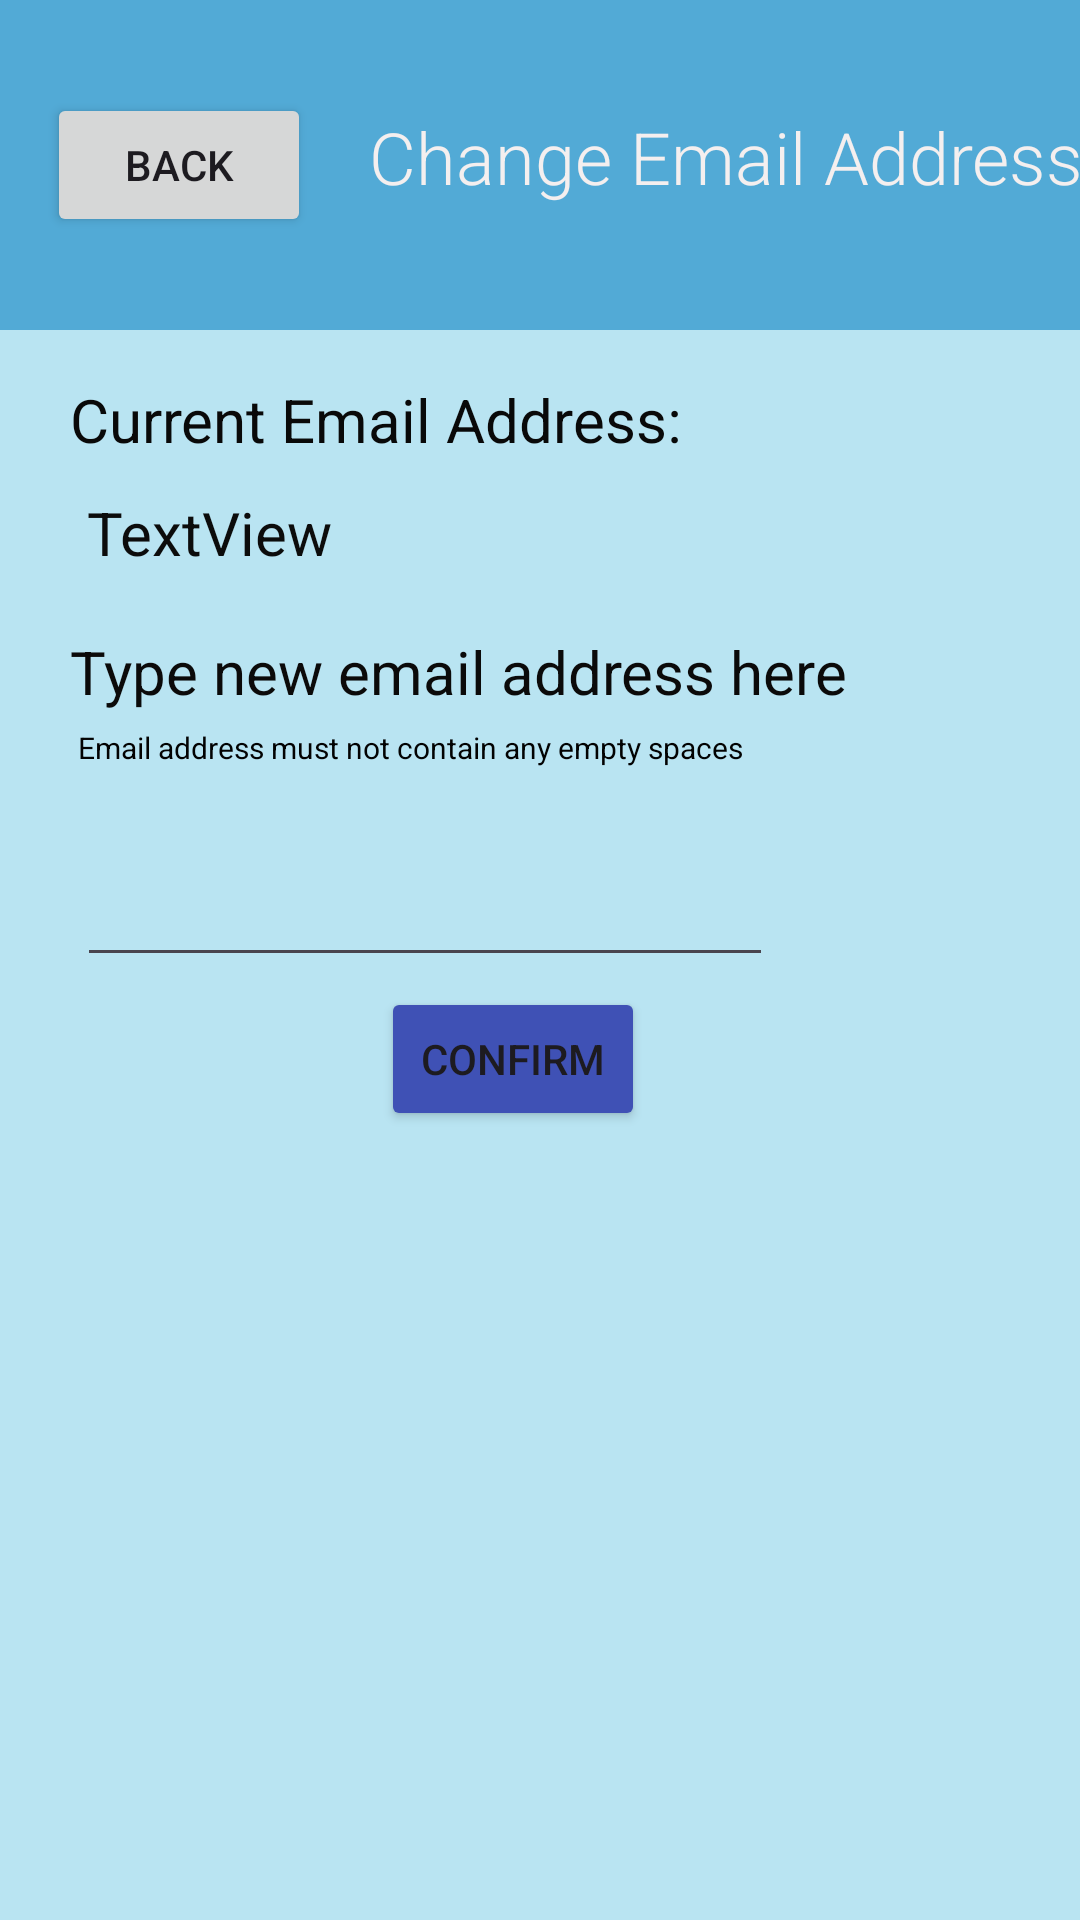

Layout XML and referenced resources for this Android screen:
<!-- AndroidManifest.xml: application theme Theme.Notes2Text -->
<!-- res/layout/activity_pop_up_email_view.xml -->
<LinearLayout xmlns:android="http://schemas.android.com/apk/res/android"
    xmlns:app="http://schemas.android.com/apk/res-auto"
    xmlns:tools="http://schemas.android.com/tools"
    android:layout_width="match_parent"
    android:layout_height="match_parent"
    android:background="#121111"
    android:backgroundTint="#52AAD6">

    <TextView
        android:id="@+id/textView5"
        android:layout_width="267dp"
        android:layout_height="29dp"
        android:layout_weight="1"
        android:text="Current Username:"
        android:textColor="#FFFFFF"
        android:textSize="20sp"
        app:layout_constraintBottom_toBottomOf="parent"
        app:layout_constraintEnd_toEndOf="parent"
        app:layout_constraintHorizontal_bias="0.25"
        app:layout_constraintStart_toStartOf="parent"
        app:layout_constraintTop_toTopOf="parent"
        app:layout_constraintVertical_bias="0.207"
        tools:text="Current Username" />

    <androidx.constraintlayout.widget.ConstraintLayout
        android:id="@+id/settings"
        android:layout_width="match_parent"
        android:layout_height="match_parent"
        android:background="#0C0C0C"
        android:backgroundTint="@color/light_blue"
        android:backgroundTintMode="add">


        <TextView
            android:id="@+id/textView20"
            android:layout_width="wrap_content"
            android:layout_height="wrap_content"
            android:layout_marginBottom="8dp"
            android:text="Email address must not contain any empty spaces"
            android:textColor="#020202"
            android:textSize="10dp"
            app:layout_constraintBottom_toBottomOf="parent"
            app:layout_constraintEnd_toEndOf="parent"
            app:layout_constraintHorizontal_bias="0.188"
            app:layout_constraintStart_toStartOf="parent"
            app:layout_constraintTop_toTopOf="parent"
            app:layout_constraintVertical_bias="0.392" />

        <TextView
            android:id="@+id/CurrentEmail"
            android:layout_width="146dp"
            android:layout_height="28dp"
            android:backgroundTint="#F1F1F1"
            android:text="TextView"
            android:textColor="#0C0C0C"
            android:textSize="20sp"
            app:layout_constraintBottom_toBottomOf="parent"
            app:layout_constraintEnd_toEndOf="parent"
            app:layout_constraintHorizontal_bias="0.135"
            app:layout_constraintStart_toStartOf="parent"
            app:layout_constraintTop_toTopOf="parent"
            app:layout_constraintVertical_bias="0.268" />

        <TextView
            android:id="@+id/textView6"
            android:layout_width="267dp"
            android:layout_height="29dp"
            android:text="Current Email Address:"
            android:textColor="#090909"
            android:textSize="20sp"
            app:layout_constraintBottom_toBottomOf="parent"
            app:layout_constraintEnd_toEndOf="parent"
            app:layout_constraintHorizontal_bias="0.25"
            app:layout_constraintStart_toStartOf="parent"
            app:layout_constraintTop_toTopOf="parent"
            app:layout_constraintVertical_bias="0.207"
            tools:text="Current Email Address:" />

        <androidx.constraintlayout.widget.ConstraintLayout
            android:id="@+id/linearLayout"
            android:layout_width="409dp"
            android:layout_height="110dp"
            android:background="#0C0C0C"
            android:backgroundTint="#52AAD6"
            app:layout_constraintBottom_toBottomOf="parent"
            app:layout_constraintEnd_toEndOf="parent"
            app:layout_constraintHorizontal_bias="0.0"
            app:layout_constraintStart_toStartOf="parent"
            app:layout_constraintTop_toTopOf="parent"
            app:layout_constraintVertical_bias="0.0">

            <TextView
                android:id="@+id/textView3"
                android:layout_width="281dp"
                android:layout_height="39dp"
                android:fontFamily="sans-serif-light"
                android:text="Change Email Address"
                android:textColor="#F4EFEF"
                android:textSize="24sp"
                app:layout_constraintBottom_toBottomOf="parent"
                app:layout_constraintEnd_toEndOf="parent"
                app:layout_constraintHorizontal_bias="0.96"
                app:layout_constraintStart_toStartOf="parent"
                app:layout_constraintTop_toTopOf="parent"
                app:layout_constraintVertical_bias="0.507" />

            <Button
                android:id="@+id/Back"
                android:layout_width="wrap_content"
                android:layout_height="wrap_content"
                android:text="Back"
                app:layout_constraintBottom_toBottomOf="parent"
                app:layout_constraintEnd_toEndOf="parent"
                app:layout_constraintHorizontal_bias="0.049"
                app:layout_constraintStart_toStartOf="parent"
                app:layout_constraintTop_toTopOf="parent" />
        </androidx.constraintlayout.widget.ConstraintLayout>

        <Button
            android:id="@+id/Submit"
            android:layout_width="wrap_content"
            android:layout_height="wrap_content"
            android:backgroundTint="#3F51B5"
            android:text="Confirm"
            app:layout_constraintBottom_toBottomOf="parent"
            app:layout_constraintEnd_toEndOf="parent"
            app:layout_constraintHorizontal_bias="0.467"
            app:layout_constraintStart_toStartOf="parent"
            app:layout_constraintTop_toTopOf="parent"
            app:layout_constraintVertical_bias="0.556" />

        <TextView
            android:id="@+id/textView2"
            android:layout_width="267dp"
            android:layout_height="29dp"
            android:text="Type new email address here"
            android:textColor="#0B0A0A"
            android:textSize="20sp"
            app:layout_constraintBottom_toBottomOf="parent"
            app:layout_constraintEnd_toEndOf="parent"
            app:layout_constraintHorizontal_bias="0.25"
            app:layout_constraintStart_toStartOf="parent"
            app:layout_constraintTop_toTopOf="parent"
            app:layout_constraintVertical_bias="0.344"
            tools:text="Type new email address here" />

        <EditText
            android:id="@+id/editTextEmail"
            android:layout_width="232dp"
            android:layout_height="57dp"
            android:ems="10"
            android:inputType="textPersonName"
            android:textColor="#0B0A0A"
            app:layout_constraintBottom_toBottomOf="parent"
            app:layout_constraintEnd_toEndOf="parent"
            app:layout_constraintHorizontal_bias="0.201"
            app:layout_constraintStart_toStartOf="parent"
            app:layout_constraintTop_toTopOf="parent"
            app:layout_constraintVertical_bias="0.461" />

    </androidx.constraintlayout.widget.ConstraintLayout>
</LinearLayout>
<!-- resources referenced by this layout -->
<resources>
  <color name="light_blue">#ADD8E6</color>
  <style name="Theme.Notes2Text" parent="Base.Theme.Notes2Text" />
  <style name="Base.Theme.Notes2Text" parent="Theme.Material3.DayNight.NoActionBar">
          
          
      </style>
</resources>
